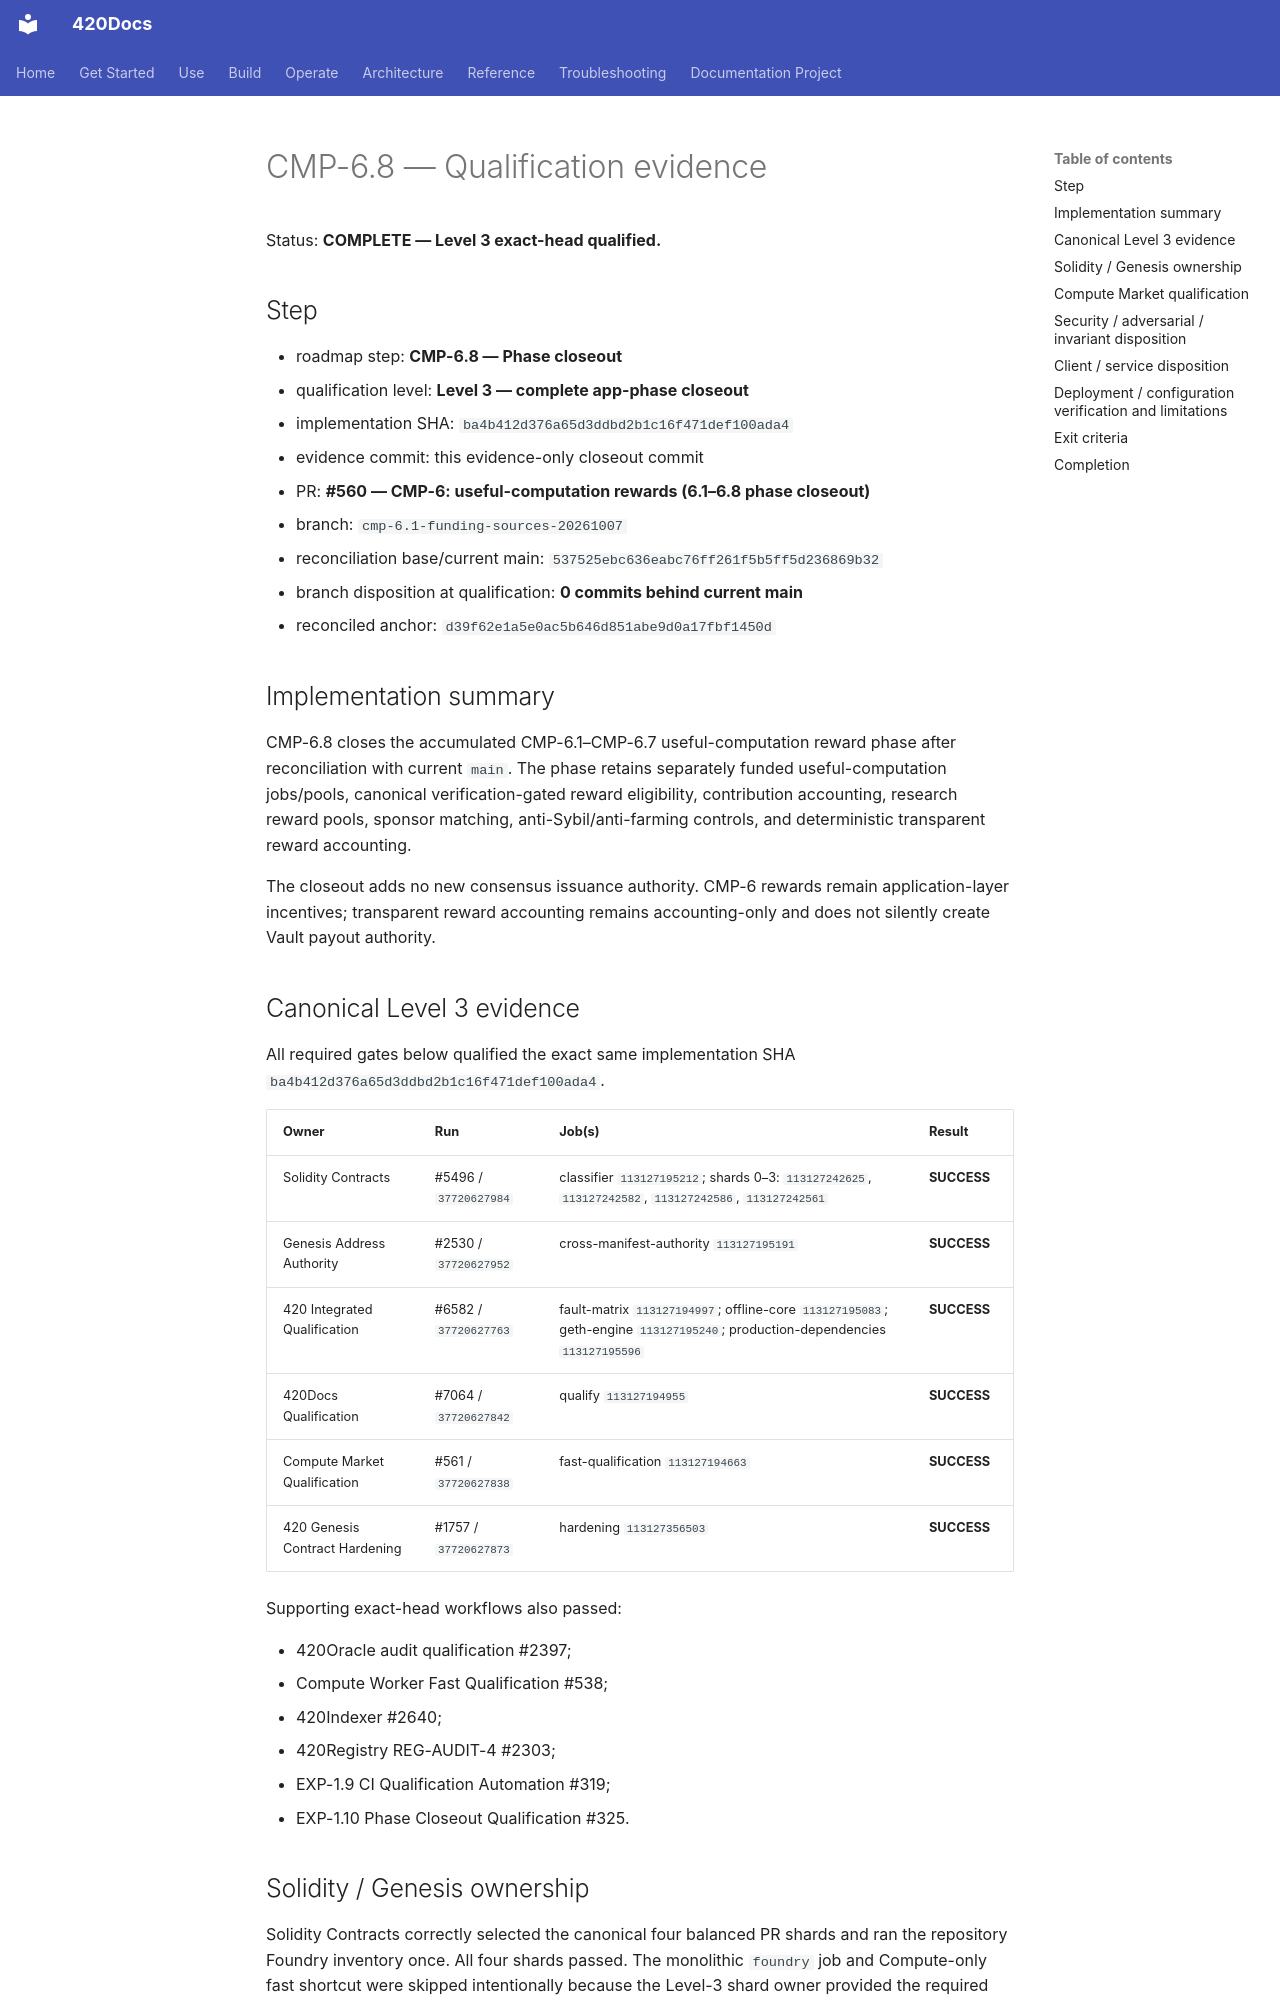

repository: abvhiael/420-integrated-v0.1 · page: compute-market/CMP-6.8-QUALIFICATION-EVIDENCE/index.html · generator: mkdocs

# CMP-6.8 — Qualification evidence

Status: **COMPLETE — Level 3 exact-head qualified.**

## Step

- roadmap step: **CMP-6.8 — Phase closeout**
- qualification level: **Level 3 — complete app-phase closeout**
- implementation SHA: `ba4b412d376a65d3ddbd2b1c16f471def100ada4`
- evidence commit: this evidence-only closeout commit
- PR: **#560 — CMP-6: useful-computation rewards (6.1–6.8 phase closeout)**
- branch: `cmp-6.1-funding-sources-20261007`
- reconciliation base/current main: `537525ebc636eabc76ff261f5b5ff5d236869b32`
- branch disposition at qualification: **0 commits behind current main**
- reconciled anchor: `d39f62e1a5e0ac5b646d851abe9d0a17fbf1450d`

## Implementation summary

CMP-6.8 closes the accumulated CMP-6.1–CMP-6.7 useful-computation reward phase after reconciliation with current `main`. The phase retains separately funded useful-computation jobs/pools, canonical verification-gated reward eligibility, contribution accounting, research reward pools, sponsor matching, anti-Sybil/anti-farming controls, and deterministic transparent reward accounting.

The closeout adds no new consensus issuance authority. CMP-6 rewards remain application-layer incentives; transparent reward accounting remains accounting-only and does not silently create Vault payout authority.

## Canonical Level 3 evidence

All required gates below qualified the exact same implementation SHA `ba4b412d376a65d3ddbd2b1c16f471def100ada4`.

| Owner | Run | Job(s) | Result |
| --- | --- | --- | --- |
| Solidity Contracts | #5496 / `37720627984` | classifier `113127195212`; shards 0–3: `113127242625`, `113127242582`, `113127242586`, `113127242561` | **SUCCESS** |
| Genesis Address Authority | #2530 / `37720627952` | cross-manifest-authority `113127195191` | **SUCCESS** |
| 420 Integrated Qualification | #6582 / `37720627763` | fault-matrix `113127194997`; offline-core `113127195083`; geth-engine `113127195240`; production-dependencies `113127195596` | **SUCCESS** |
| 420Docs Qualification | #7064 / `37720627842` | qualify `113127194955` | **SUCCESS** |
| Compute Market Qualification | #561 / `37720627838` | fast-qualification `113127194663` | **SUCCESS** |
| 420 Genesis Contract Hardening | #1757 / `37720627873` | hardening `113127356503` | **SUCCESS** |

Supporting exact-head workflows also passed:

- 420Oracle audit qualification #2397;
- Compute Worker Fast Qualification #538;
- 420Indexer #2640;
- 420Registry REG-AUDIT-4 #2303;
- EXP-1.9 CI Qualification Automation #319;
- EXP-1.10 Phase Closeout Qualification #325.
